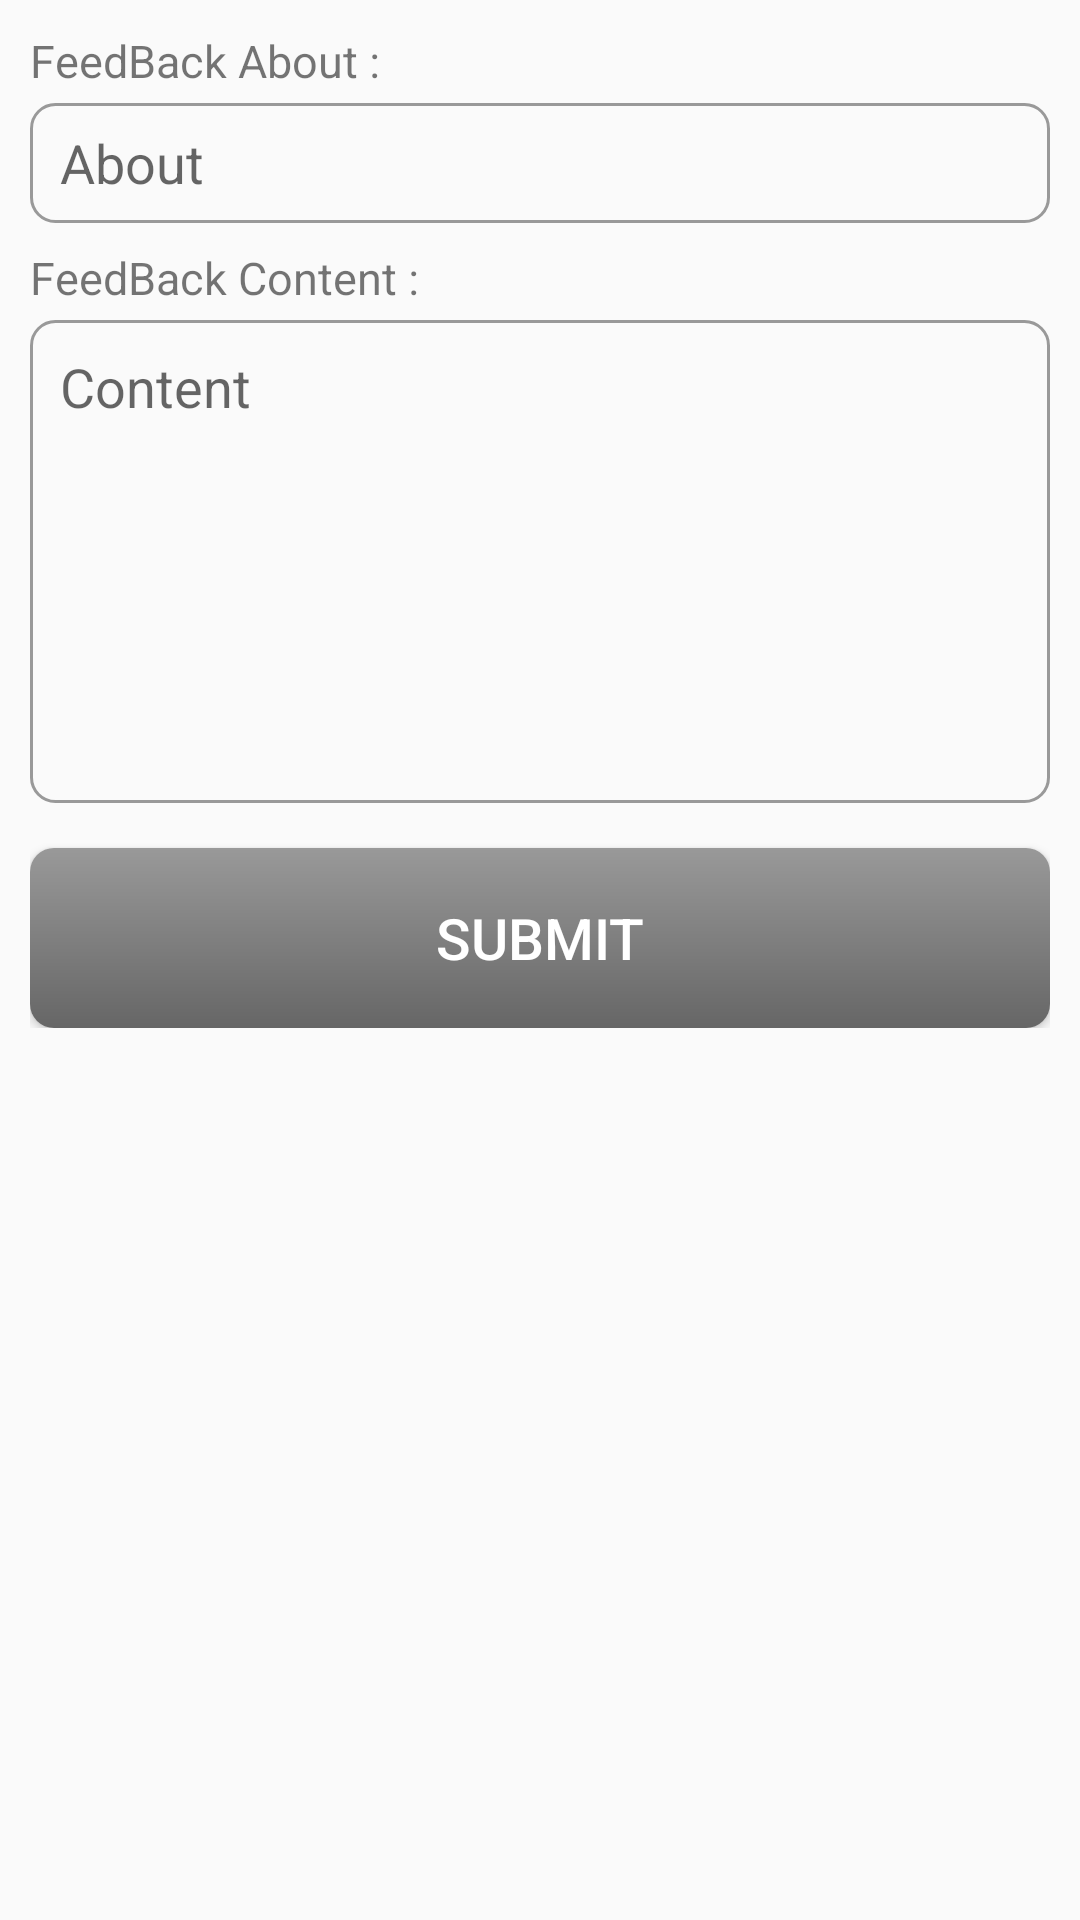

Write the Android layout XML for this screen, with the resource values it uses.
<!-- AndroidManifest.xml: application theme AppTheme -->
<!-- res/layout/activity_feed_back.xml -->
<?xml version="1.0" encoding="utf-8"?>
<ScrollView
        xmlns:android="http://schemas.android.com/apk/res/android"
        xmlns:tools="http://schemas.android.com/tools"
        xmlns:app="http://schemas.android.com/apk/res-auto"
        android:layout_width="match_parent"
        android:layout_height="match_parent"
        tools:context=".FeedBackActivity">

    <android.support.constraint.ConstraintLayout
            xmlns:android="http://schemas.android.com/apk/res/android"
            xmlns:tools="http://schemas.android.com/tools"
            xmlns:app="http://schemas.android.com/apk/res-auto"
            android:layout_width="match_parent"
            android:layout_height="wrap_content"
            android:padding="10dp">

        <TextView
                android:id="@+id/titleLabel"
                android:text="FeedBack About :"
                android:layout_width="match_parent"
                android:textSize="15dp"
                app:layout_constraintTop_toTopOf="parent"
                app:layout_constraintStart_toStartOf="parent"
                android:layout_height="wrap_content"/>

        <EditText
                android:id="@+id/titleText"
                android:hint="About"
                android:paddingLeft="10dp"
                android:paddingStart="10dp"
                android:paddingEnd="10dp"
                android:paddingRight="10dp"
                android:layout_width="match_parent"
                android:inputType="text"
                android:layout_height="40dp"
                android:layout_marginTop="4dp"
                app:layout_constraintStart_toStartOf="parent"
                app:layout_constraintEnd_toEndOf="parent"
                app:layout_constraintTop_toBottomOf="@id/titleLabel"
                android:background="@drawable/edit_text_grey"/>

        <TextView
                android:id="@+id/textLabel"
                android:text="FeedBack Content :"
                android:layout_width="match_parent"
                android:layout_marginTop="8dp"
                app:layout_constraintTop_toBottomOf="@id/titleText"
                app:layout_constraintStart_toStartOf="parent"
                android:textSize="15dp"
                android:layout_height="wrap_content"/>

        <EditText
                android:id="@+id/textText"
                android:hint="Content"
                android:height="100dp"
                android:paddingLeft="10dp"
                android:paddingStart="10dp"
                android:paddingEnd="10dp"
                android:paddingRight="10dp"
                android:inputType="textMultiLine"
                android:layout_width="match_parent"
                android:layout_height="161dp"
                android:singleLine="false"
                android:gravity="top"
                android:layout_marginTop="4dp"
                android:paddingTop="10dp"
                app:layout_constraintTop_toBottomOf="@id/textLabel"
                app:layout_constraintStart_toStartOf="parent"
                app:layout_constraintEnd_toEndOf="parent"
                android:background="@drawable/edit_text_grey"
                tools:layout_editor_absoluteX="10dp"/>

        <ImageView
                android:id="@+id/articleImage"
                android:scaleType="fitXY"
                android:layout_width="match_parent"
                android:layout_height="wrap_content"
                app:layout_constraintEnd_toEndOf="parent"
                app:layout_constraintEnd_toStartOf="parent"
                android:layout_marginTop="10dp"
                android:visibility="gone"
                app:layout_constraintTop_toBottomOf="@+id/textText"/>


        <Button
                android:layout_marginTop="15dp"
                android:id="@+id/submit"
                app:layout_constraintTop_toBottomOf="@id/articleImage"
                android:layout_width="match_parent"
                android:textSize="19dp"
                android:background="@drawable/login_button"
                android:textColor="@color/white"
                android:text="SUBMIT"
                app:layout_constraintStart_toStartOf="parent"
                app:layout_constraintEnd_toEndOf="parent"
                android:layout_height="60dp"/>

    </android.support.constraint.ConstraintLayout>
</ScrollView>
<!-- resources referenced by this layout -->
<resources>
  <color name="white">#FFFFFF</color>
  <!-- drawable edit_text_grey (drawable) -->
  <?xml version="1.0" encoding="utf-8"?>
  <shape xmlns:android="http://schemas.android.com/apk/res/android">
      <stroke
          android:width="1dp"
          android:color="@color/lightGrey"/>
      <corners android:radius="8dp" />
  </shape>
  <!-- drawable login_button (drawable) -->
  <?xml version="1.0" encoding="utf-8"?>
  <shape
      xmlns:android="http://schemas.android.com/apk/res/android"
      android:shape="rectangle">
      <gradient
          android:startColor="@color/lightGrey"
          android:endColor="@color/grey"
          android:type="linear"
          android:angle="270"/>
      <corners android:radius="8dp"/>
  </shape>
  <style name="AppTheme" parent="Theme.AppCompat.Light.DarkActionBar">
          
          <item name="colorPrimary">@color/colorPrimary</item>
          <item name="colorPrimaryDark">@color/colorPrimaryLight</item>
          <item name="colorAccent">@color/colorAccent</item>
      </style>
  <color name="lightGrey">#999999</color>
  <color name="grey">#666666</color>
  <color name="colorPrimary">#8B0000</color>
  <color name="colorPrimaryLight">#DC143C</color>
  <color name="colorAccent">#B22222</color>
</resources>
